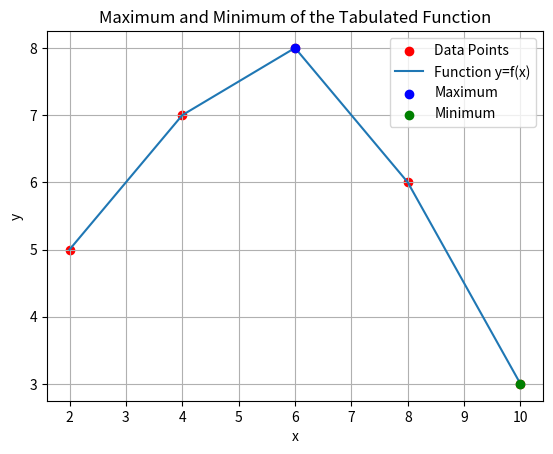

The matplotlib source for this figure:
import numpy as np
import matplotlib.pyplot as plt

# Given data
x = np.array([2, 4, 6, 8, 10])
y = np.array([5, 7, 8, 6, 3])

# Finding the index of maximum and minimum values
max_index = np.argmax(y)  # Maximum
min_index = np.argmin(y)  # Minimum

max_x, max_y = x[max_index], y[max_index]
min_x, min_y = x[min_index], y[min_index]

# Plot function and extremum points
plt.scatter(x, y, color='red', label='Data Points')
plt.plot(x, y, label='Function y=f(x)')
plt.scatter(max_x, max_y, color='blue', label='Maximum', zorder=3)
plt.scatter(min_x, min_y, color='green', label='Minimum', zorder=3)

# Plot settings
plt.xlabel('x')
plt.ylabel('y')
plt.legend()
plt.title('Maximum and Minimum of the Tabulated Function')
plt.grid()
plt.show()

# Output results
print(f"Function reaches a maximum at x={max_x}, y={max_y}")
print(f"Function reaches a minimum at x={min_x}, y={min_y}")
